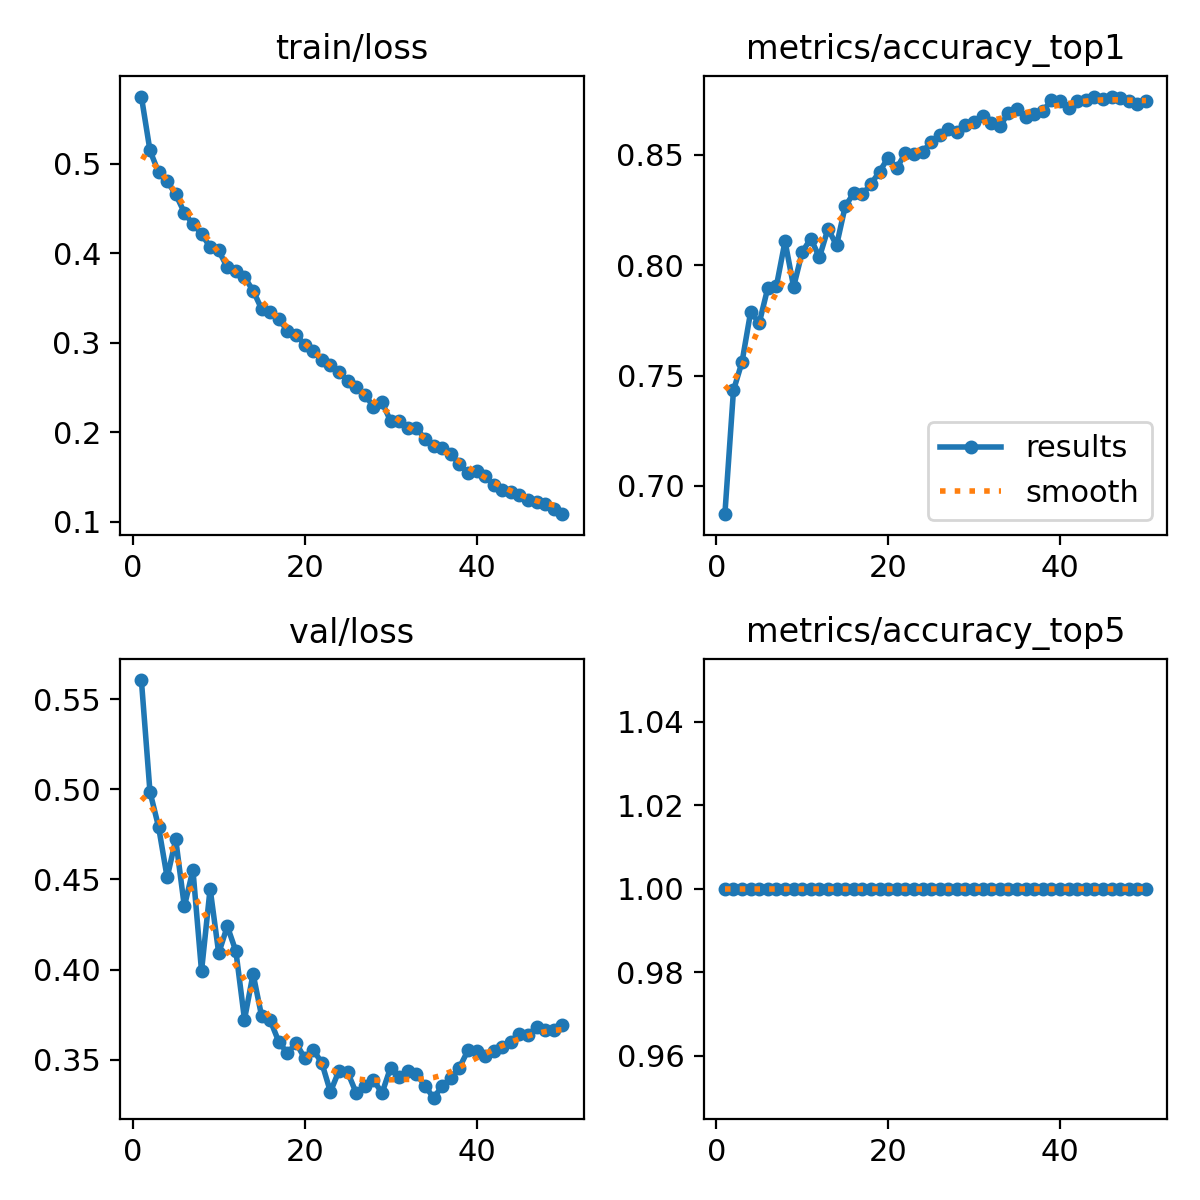

Data behind this chart, as committed beside it:
epoch, time, train/loss, metrics/accuracy_top1, metrics/accuracy_top5, val/loss, lr/pg0, lr/pg1, lr/pg2
1, 85.7, 0.5752, 0.6872, 1, 0.5605, 0.0003323, 0.0003323, 0.06711
2, 155.4, 0.515, 0.7433, 1, 0.4986, 0.0006524, 0.0006524, 0.03409
3, 224.4, 0.4905, 0.7562, 1, 0.4792, 0.0009594, 0.0009594, 0.001067
4, 293.5, 0.4804, 0.7789, 1, 0.4511, 0.0009406, 0.0009406, 0.0009406
5, 361.5, 0.466, 0.7738, 1, 0.4721, 0.0009208, 0.0009208, 0.0009208
6, 428.3, 0.4456, 0.7898, 1, 0.435, 0.000901, 0.000901, 0.000901
7, 495, 0.4324, 0.7906, 1, 0.4553, 0.0008812, 0.0008812, 0.0008812
8, 561.4, 0.4221, 0.8108, 1, 0.3991, 0.0008614, 0.0008614, 0.0008614
9, 628.3, 0.4069, 0.7902, 1, 0.4449, 0.0008416, 0.0008416, 0.0008416
10, 693.7, 0.4033, 0.806, 1, 0.4091, 0.0008218, 0.0008218, 0.0008218
11, 757.2, 0.3843, 0.8121, 1, 0.424, 0.000802, 0.000802, 0.000802
12, 821.5, 0.3808, 0.8036, 1, 0.4101, 0.0007822, 0.0007822, 0.0007822
13, 884.9, 0.3735, 0.8165, 1, 0.3723, 0.0007624, 0.0007624, 0.0007624
14, 947.5, 0.3585, 0.809, 1, 0.3976, 0.0007426, 0.0007426, 0.0007426
15, 1011, 0.3378, 0.8266, 1, 0.374, 0.0007228, 0.0007228, 0.0007228
16, 1072, 0.3341, 0.8327, 1, 0.3718, 0.000703, 0.000703, 0.000703
17, 1134, 0.3263, 0.8321, 1, 0.3599, 0.0006832, 0.0006832, 0.0006832
18, 1194, 0.3139, 0.8367, 1, 0.3536, 0.0006634, 0.0006634, 0.0006634
19, 1254, 0.3093, 0.8424, 1, 0.3593, 0.0006436, 0.0006436, 0.0006436
20, 1313, 0.298, 0.8487, 1, 0.3509, 0.0006238, 0.0006238, 0.0006238
21, 1369, 0.2909, 0.844, 1, 0.3555, 0.000604, 0.000604, 0.000604
22, 1425, 0.2808, 0.8507, 1, 0.3482, 0.0005842, 0.0005842, 0.0005842
23, 1482, 0.2749, 0.8503, 1, 0.3322, 0.0005644, 0.0005644, 0.0005644
24, 1538, 0.2678, 0.8513, 1, 0.344, 0.0005446, 0.0005446, 0.0005446
25, 1592, 0.2575, 0.8558, 1, 0.3431, 0.0005248, 0.0005248, 0.0005248
26, 1646, 0.2505, 0.8592, 1, 0.3316, 0.000505, 0.000505, 0.000505
27, 1698, 0.2421, 0.8616, 1, 0.3355, 0.0004852, 0.0004852, 0.0004852
28, 1749, 0.2289, 0.8602, 1, 0.339, 0.0004654, 0.0004654, 0.0004654
29, 1801, 0.2338, 0.8634, 1, 0.3314, 0.0004456, 0.0004456, 0.0004456
30, 1854, 0.2127, 0.8647, 1, 0.3456, 0.0004258, 0.0004258, 0.0004258
31, 1906, 0.2128, 0.8675, 1, 0.3403, 0.000406, 0.000406, 0.000406
32, 1960, 0.2053, 0.8645, 1, 0.3436, 0.0003862, 0.0003862, 0.0003862
33, 2011, 0.2051, 0.8628, 1, 0.3423, 0.0003664, 0.0003664, 0.0003664
34, 2063, 0.1927, 0.8691, 1, 0.3355, 0.0003466, 0.0003466, 0.0003466
35, 2115, 0.1848, 0.8709, 1, 0.329, 0.0003268, 0.0003268, 0.0003268
36, 2167, 0.1832, 0.8673, 1, 0.3352, 0.000307, 0.000307, 0.000307
37, 2217, 0.1759, 0.8687, 1, 0.34, 0.0002872, 0.0002872, 0.0002872
38, 2268, 0.1646, 0.8697, 1, 0.3455, 0.0002674, 0.0002674, 0.0002674
39, 2318, 0.1543, 0.8748, 1, 0.3551, 0.0002476, 0.0002476, 0.0002476
40, 2369, 0.1575, 0.8744, 1, 0.3548, 0.0002278, 0.0002278, 0.0002278
41, 2423, 0.1508, 0.8713, 1, 0.3521, 0.000208, 0.000208, 0.000208
42, 2473, 0.1409, 0.8746, 1, 0.3548, 0.0001882, 0.0001882, 0.0001882
43, 2525, 0.1359, 0.8748, 1, 0.3568, 0.0001684, 0.0001684, 0.0001684
44, 2576, 0.1336, 0.8764, 1, 0.3598, 0.0001486, 0.0001486, 0.0001486
45, 2627, 0.1298, 0.8752, 1, 0.3641, 0.0001288, 0.0001288, 0.0001288
46, 2677, 0.125, 0.8764, 1, 0.3638, 0.000109, 0.000109, 0.000109
47, 2728, 0.1226, 0.8756, 1, 0.3682, 8.92e-05, 8.92e-05, 8.92e-05
48, 2781, 0.12, 0.8746, 1, 0.3662, 6.94e-05, 6.94e-05, 6.94e-05
49, 2833, 0.1146, 0.873, 1, 0.3664, 4.96e-05, 4.96e-05, 4.96e-05
50, 2887, 0.1087, 0.8746, 1, 0.3695, 2.98e-05, 2.98e-05, 2.98e-05
